Run: headless pygame with SDL's dummy video driver; simulated clock (each Clock.tick advances the game by its frame time, no real sleeping); random seed 0; keys injected as events and as key.get_pressed() state; mouse plan: one left click at the window centre at the start of phase 2, then a move to the lower-right quarter at the start of phase 3.
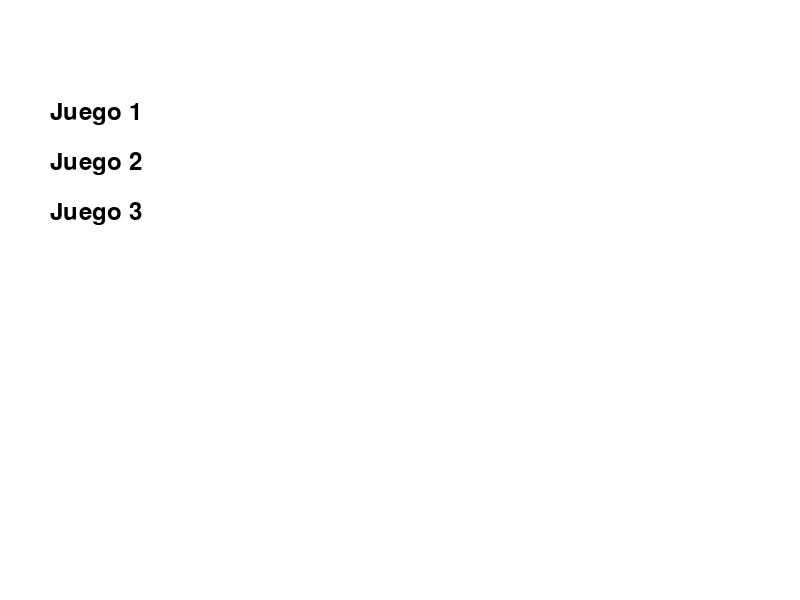
Frame 1 of 4 · flips 1–60 · no input
Frame 2 of 4 · flips 61–180 · clicked the window centre · tapped SPACE, RETURN · held RIGHT (→), D · screen unchanged from frame 1, image omitted
Frame 3 of 4 · flips 181–300 · moved the mouse to the lower-right quarter · held DOWN (↓), S · screen unchanged from frame 2, image omitted
Frame 4 of 4 · flips 301–420 · held LEFT (←), A, UP (↑), W · screen unchanged from frame 3, image omitted

The pygame program that drew these frames:

import pygame
import sys

# Inicializar Pygame
pygame.init()

# Definir colores
WHITE = (255, 255, 255)
BLACK = (0, 0, 0)
GRAY = (200, 200, 200)

# Definir la configuración de la pantalla
WIDTH, HEIGHT = 800, 600
FPS = 60

# Crear la ventana
screen = pygame.display.set_mode((WIDTH, HEIGHT))
pygame.display.set_caption("Página de juegos")

# Clase para representar un juego
class Game:
    def __init__(self, name, description, price):
        self.name = name
        self.description = description
        self.price = price

# Lista de juegos de ejemplo
games = [
    Game("Juego 1", "Descripción del juego 1", "$19.99"),
    Game("Juego 2", "Descripción del juego 2", "$14.99"),
    Game("Juego 3", "Descripción del juego 3", "$24.99")
]

# Función para mostrar los detalles de un juego
def show_game_details(game):
    print(f"Nombre: {game.name}")
    print(f"Descripción: {game.description}")
    print(f"Precio: {game.price}")
    print()

# Función principal del juego
def main():
    clock = pygame.time.Clock()

    running = True
    while running:
        # Manejo de eventos
        for event in pygame.event.get():
            if event.type == pygame.QUIT:
                running = False
            elif event.type == pygame.MOUSEBUTTONDOWN:
                if event.button == 1:  # Botón izquierdo del ratón
                    # Verificar si se ha hecho clic en un juego
                    for idx, game in enumerate(games):
                        if game_rects[idx].collidepoint(event.pos):
                            show_game_details(game)

        # Limpiar la pantalla
        screen.fill(WHITE)

        # Dibujar la lista de juegos
        game_rects = []
        font = pygame.font.Font(None, 36)
        for idx, game in enumerate(games):
            text_surface = font.render(game.name, True, BLACK)
            rect = text_surface.get_rect(topleft=(50, 100 + idx * 50))
            screen.blit(text_surface, rect)
            game_rects.append(rect)

        # Actualizar la pantalla
        pygame.display.flip()
        clock.tick(FPS)

    pygame.quit()
    sys.exit()

if __name__ == "__main__":
    main()
